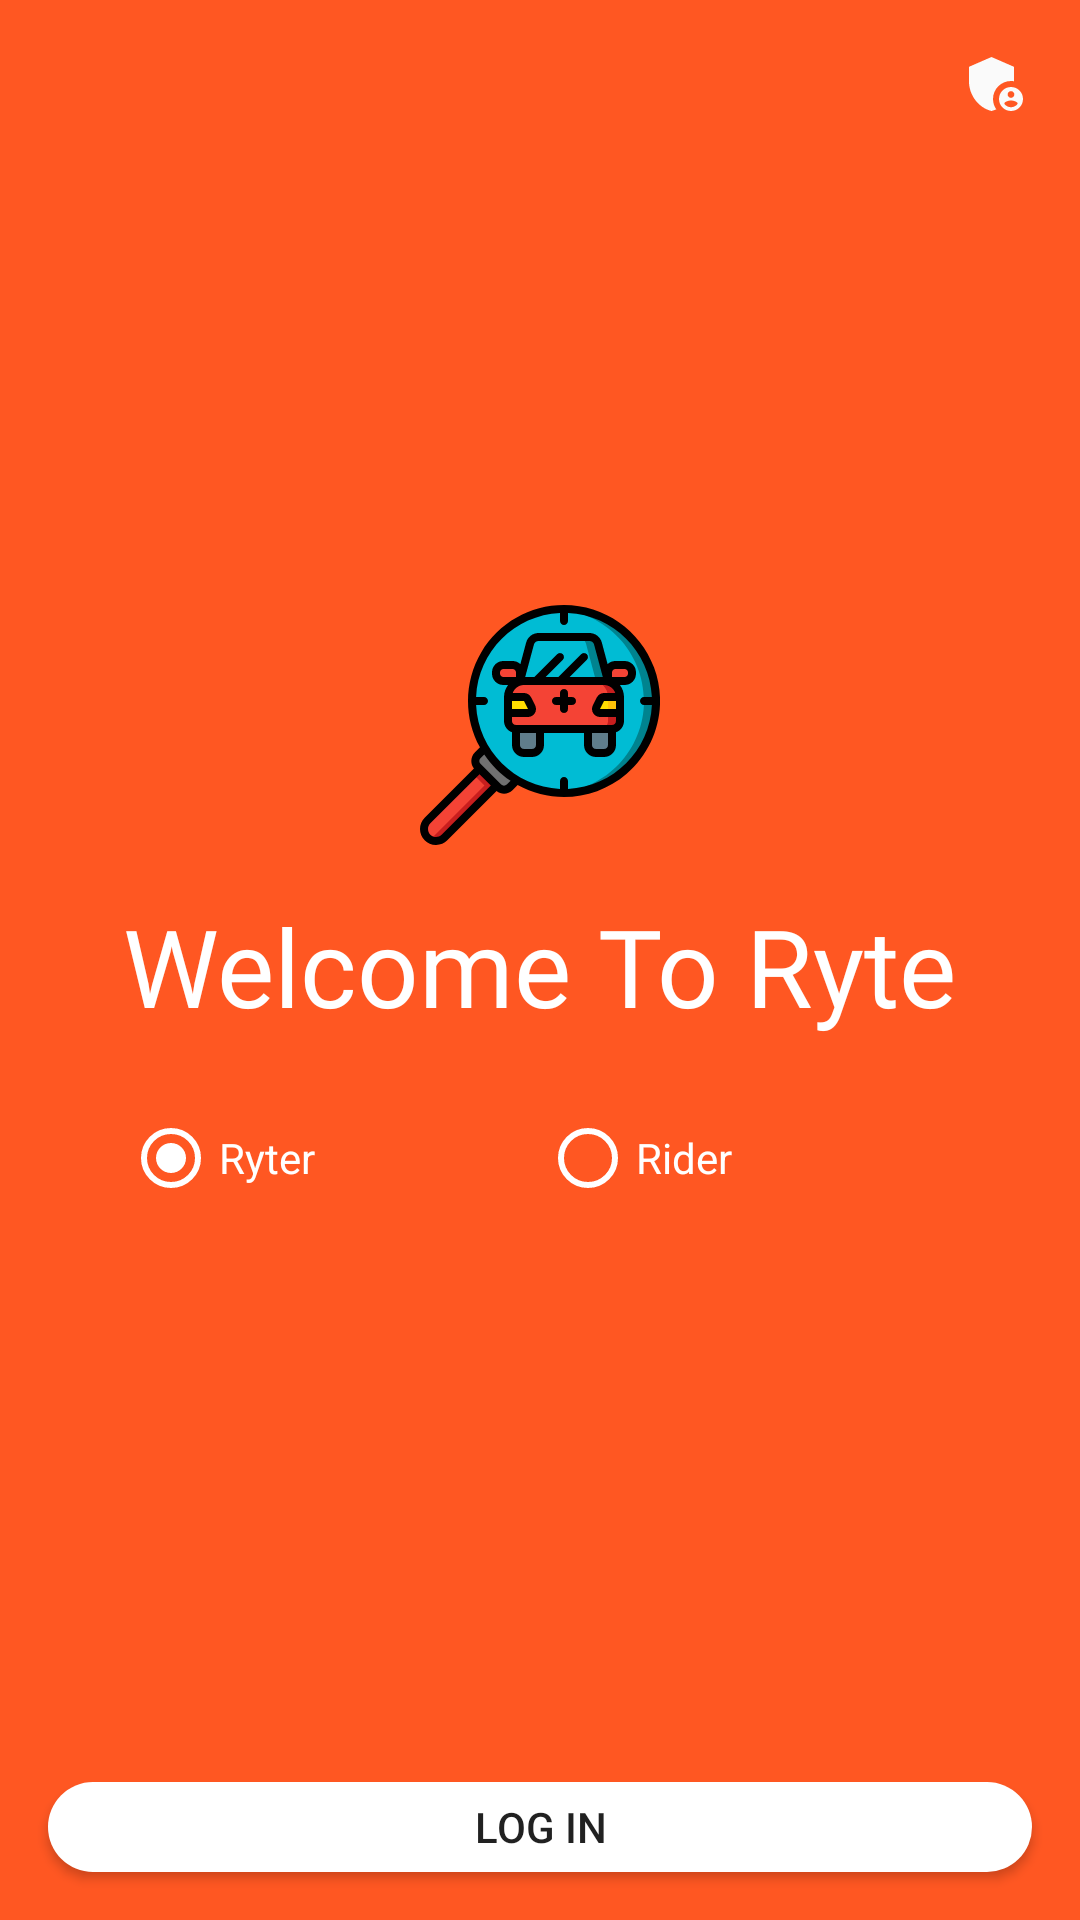

Here is an Android app screen rendered from its layout file. Give the layout XML and the strings, colors and styles it references.
<!-- AndroidManifest.xml: application theme Theme.Ryte -->
<!-- res/layout/login_for_all_home_fragment.xml -->
<?xml version="1.0" encoding="utf-8"?>
<androidx.constraintlayout.widget.ConstraintLayout xmlns:android="http://schemas.android.com/apk/res/android"
    xmlns:app="http://schemas.android.com/apk/res-auto"
    xmlns:tools="http://schemas.android.com/tools"
    android:id="@+id/frameLayout3"
    android:layout_width="match_parent"
    android:layout_height="match_parent"
    android:background="@color/purple_700"
    tools:context="com.example.Ui.Login.LoginForAllHome">

    <ImageView
        android:id="@+id/imageView2"
        android:layout_width="80dp"
        android:layout_height="80dp"
        android:src="@drawable/ic_car"
        app:layout_constraintBottom_toBottomOf="parent"
        app:layout_constraintEnd_toEndOf="parent"
        app:layout_constraintHorizontal_bias="0.5"
        app:layout_constraintStart_toStartOf="parent"
        app:layout_constraintTop_toTopOf="parent"
        app:layout_constraintVertical_bias="0.36" />

    <ImageView
        android:id="@+id/adminLogin"
        android:layout_width="wrap_content"
        android:layout_height="wrap_content"
        android:layout_marginTop="16dp"
        android:layout_marginEnd="16dp"
        android:src="@drawable/ic_baseline_admin_panel_settings_24"
        app:layout_constraintEnd_toEndOf="parent"
        app:layout_constraintTop_toTopOf="parent" />

    <TextView
        android:id="@+id/Welcome"
        android:layout_width="wrap_content"
        android:layout_height="wrap_content"
        android:layout_marginTop="16dp"
        android:fontFamily="@font/bangers"
        android:text="Welcome To Ryte"
        android:textColor="#FFFFFF"
        android:textSize="36sp"
        app:layout_constraintEnd_toEndOf="parent"
        app:layout_constraintHorizontal_bias="0.5"
        app:layout_constraintStart_toStartOf="parent"
        app:layout_constraintTop_toBottomOf="@+id/imageView2" />

    <Button
        android:id="@+id/doTheJop"
        android:layout_width="0dp"
        android:layout_height="30dp"
        android:layout_marginStart="16dp"
        android:layout_marginEnd="16dp"
        android:layout_marginBottom="16dp"
        android:background="@drawable/radious3"
        android:text="Log In"
        app:layout_constraintBottom_toBottomOf="parent"
        app:layout_constraintEnd_toEndOf="parent"
        app:layout_constraintStart_toStartOf="parent" />

    <RadioGroup
        android:id="@+id/radioGroupForLogin"
        android:layout_width="0dp"
        android:layout_height="wrap_content"
        android:layout_marginTop="24dp"
        android:orientation="horizontal"
        app:layout_constraintEnd_toEndOf="@+id/Welcome"
        app:layout_constraintStart_toStartOf="@+id/Welcome"
        app:layout_constraintTop_toBottomOf="@+id/Welcome">

        <RadioButton
            android:id="@+id/CaptainLogin"
            android:layout_width="wrap_content"
            android:layout_height="wrap_content"
            android:layout_weight="1"
            android:buttonTint="#FFFFFF"
            android:checked="true"
            android:text="Ryter"
            android:textColor="@color/white" />

        <RadioButton
            android:id="@+id/cstLogin"
            android:layout_width="wrap_content"
            android:layout_height="wrap_content"
            android:layout_weight="1"
            android:buttonTint="#FFFFFF"
            android:text="Rider"
            android:textColor="#FFFFFF" />
    </RadioGroup>

    <EditText
        android:id="@+id/inputField1"
        android:layout_width="wrap_content"
        android:layout_height="wrap_content"
        android:layout_marginStart="8dp"
        android:layout_marginTop="8dp"
        android:layout_marginEnd="8dp"
        android:ems="10"
        android:inputType="textPersonName"
        android:visibility="invisible"
        app:layout_constraintEnd_toEndOf="parent"
        app:layout_constraintStart_toStartOf="parent"
        app:layout_constraintTop_toBottomOf="@+id/radioGroupForLogin" />

    <EditText
        android:id="@+id/inputField2"
        android:layout_width="wrap_content"
        android:layout_height="wrap_content"
        android:layout_marginTop="6dp"
        android:ems="10"
        android:inputType="textPersonName"
        android:visibility="invisible"
        app:layout_constraintEnd_toEndOf="@+id/inputField1"
        app:layout_constraintStart_toStartOf="@+id/inputField1"
        app:layout_constraintTop_toBottomOf="@+id/inputField1" />

    <ProgressBar
        android:id="@+id/progressBar"
        style="@android:style/Widget.DeviceDefault.Light.ProgressBar.Small"
        android:layout_width="wrap_content"
        android:layout_height="wrap_content"
        android:foregroundTint="#FFFFFF"
        android:progressTint="#FFFFFF"
        android:visibility="invisible"
        app:layout_constraintBottom_toTopOf="@+id/doTheJop"
        app:layout_constraintEnd_toEndOf="@+id/imageView2"
        app:layout_constraintStart_toStartOf="@+id/imageView2"
        app:layout_constraintTop_toBottomOf="@+id/Welcome" />

</androidx.constraintlayout.widget.ConstraintLayout>
<!-- resources referenced by this layout -->
<resources>
  <color name="purple_700">#FF5722</color>
  <color name="white">#FFFFFFFF</color>
  <!-- drawable ic_baseline_admin_panel_settings_24 (drawable) -->
  <vector android:height="24dp" android:tint="#FAFAFA"
      android:viewportHeight="24" android:viewportWidth="24"
      android:width="24dp" xmlns:android="http://schemas.android.com/apk/res/android">
      <path android:fillColor="@android:color/white" android:pathData="M17,11c0.34,0 0.67,0.04 1,0.09V6.27L10.5,3L3,6.27v4.91c0,4.54 3.2,8.79 7.5,9.82c0.55,-0.13 1.08,-0.32 1.6,-0.55C11.41,19.47 11,18.28 11,17C11,13.69 13.69,11 17,11z"/>
      <path android:fillColor="@android:color/white" android:pathData="M17,13c-2.21,0 -4,1.79 -4,4c0,2.21 1.79,4 4,4s4,-1.79 4,-4C21,14.79 19.21,13 17,13zM17,14.38c0.62,0 1.12,0.51 1.12,1.12s-0.51,1.12 -1.12,1.12s-1.12,-0.51 -1.12,-1.12S16.38,14.38 17,14.38zM17,19.75c-0.93,0 -1.74,-0.46 -2.24,-1.17c0.05,-0.72 1.51,-1.08 2.24,-1.08s2.19,0.36 2.24,1.08C18.74,19.29 17.93,19.75 17,19.75z"/>
  </vector>
  <!-- drawable ic_car: vector/xml drawable (drawable, 7954 chars, omitted) -->
  <!-- drawable radious3 (drawable-v24) -->
  <?xml version="1.0" encoding="utf-8"?>
  <shape xmlns:android="http://schemas.android.com/apk/res/android" android:shape="rectangle">
  <corners android:topRightRadius="16dp" android:topLeftRadius="16dp" android:bottomRightRadius="16dp" android:bottomLeftRadius="16dp"/>
      <solid android:color="@color/white"/>
  </shape>
  <style name="Theme.Ryte" parent="Theme.AppCompat.DayNight.NoActionBar">
          
          <item name="colorPrimary">@color/purple_500</item>
          <item name="colorPrimaryVariant">@color/purple_700</item>
          <item name="colorOnPrimary">@color/teal_200</item>
          
          <item name="colorSecondary">#CCC5370A</item>
          <item name="colorSecondaryVariant">@color/teal_700</item>
          <item name="colorOnSecondary">@color/black</item>
          
          <item name="android:statusBarColor" tools:targetApi="l">?attr/colorPrimaryVariant</item>
          
      </style>
  <color name="purple_500">#D3785C</color>
  <color name="teal_200">#C5370A</color>
  <color name="teal_700">#781F03</color>
  <color name="black">#FF000000</color>
</resources>
